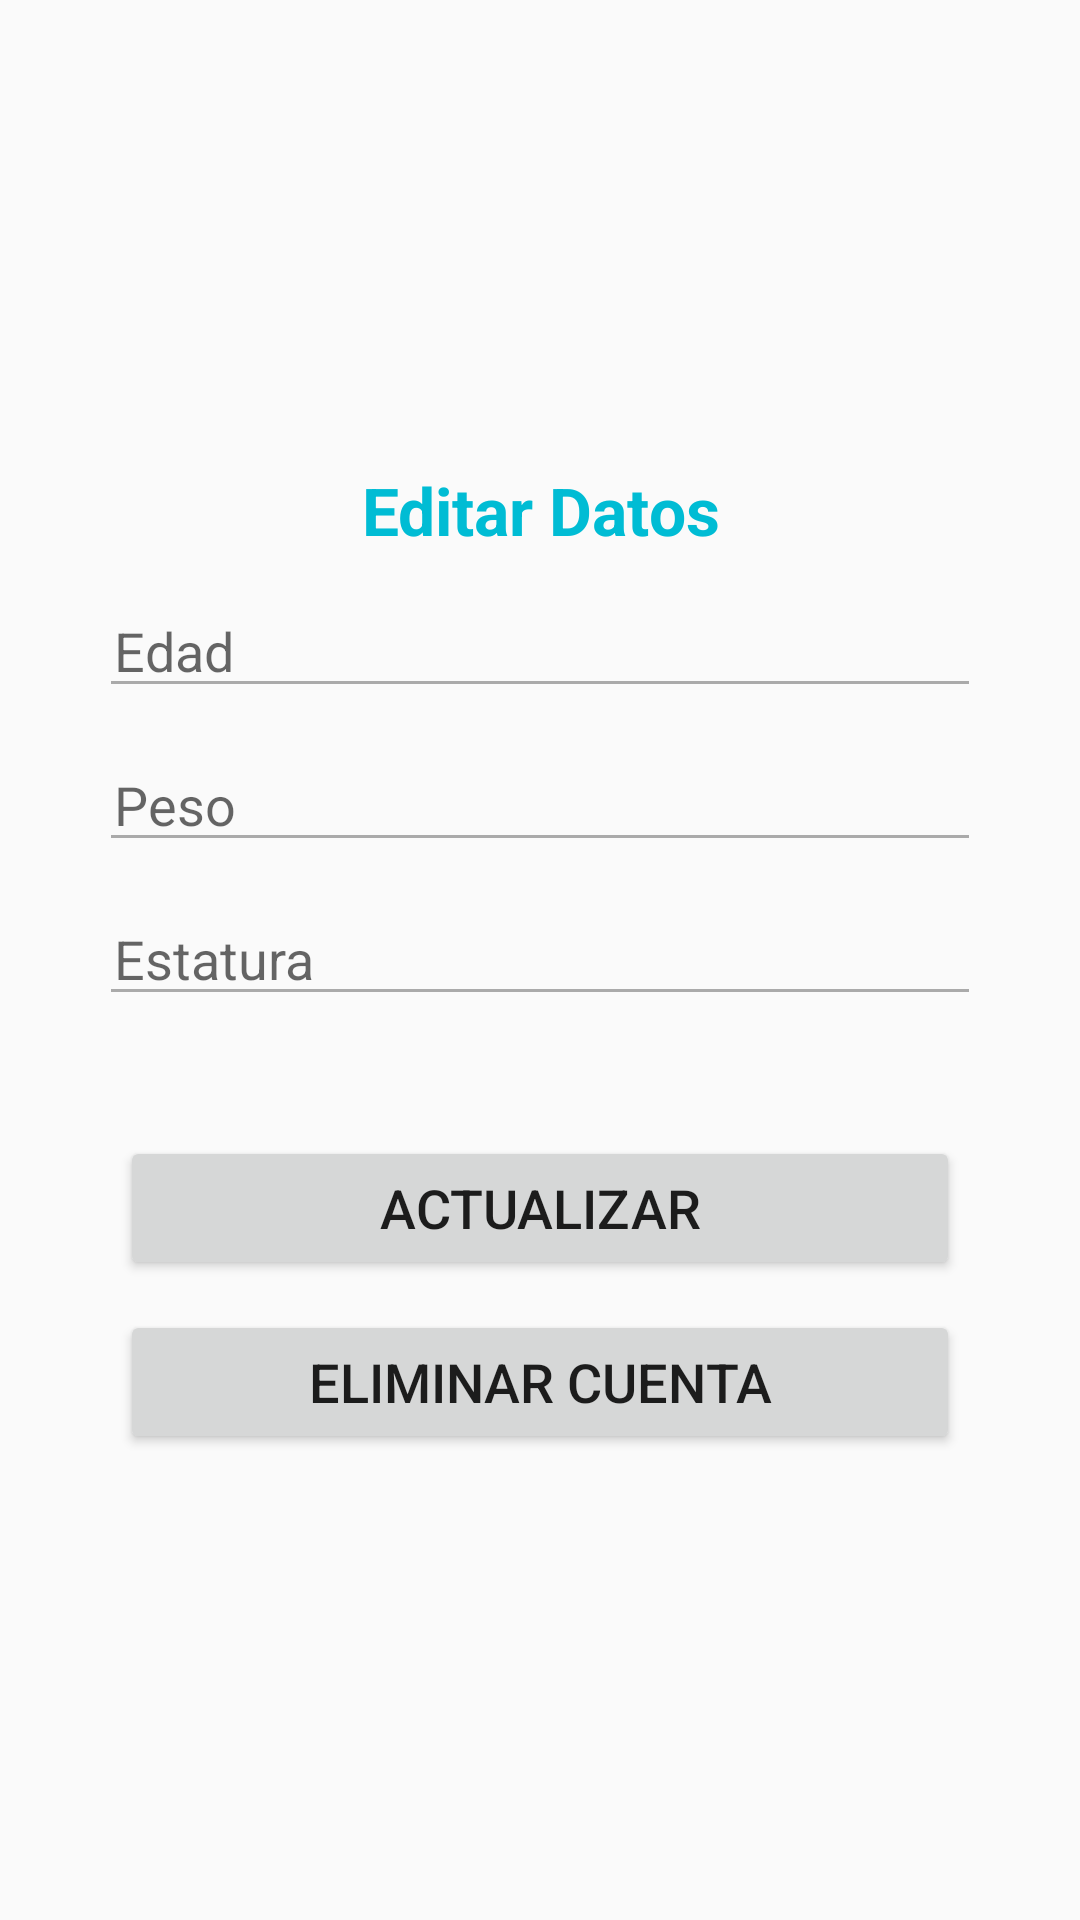

The Android layout XML behind this screen, and the referenced resources:
<!-- AndroidManifest.xml: application theme AppTheme -->
<!-- res/layout/fragment_editar.xml -->
<?xml version="1.0" encoding="utf-8"?>

<FrameLayout xmlns:android="http://schemas.android.com/apk/res/android"
    xmlns:tools="http://schemas.android.com/tools"
    android:layout_width="match_parent"
    android:layout_height="match_parent"
    tools:context=".EditarFragment">

    
    <LinearLayout
        android:layout_width="match_parent"
        android:layout_height="match_parent"
        android:layout_marginLeft="25dp"
        android:layout_marginRight="25dp"
        android:gravity="center"
        android:orientation="vertical">

        <TextView
            android:layout_width="match_parent"
            android:layout_height="wrap_content"
            android:gravity="center"
            android:text="Editar Datos"
            android:textColor="@color/colorPrimary"
            android:textSize="22dp"
            android:textStyle="bold" />

        <EditText
            android:id="@+id/txt_Edad"
            android:layout_width="match_parent"
            android:layout_height="wrap_content"
            android:layout_marginStart="8dp"
            android:layout_marginTop="10dp"
            android:layout_marginEnd="8dp"
            android:backgroundTint="@android:color/darker_gray"
            android:ems="10"
            android:hint="Edad"
            android:inputType="number"
            android:paddingLeft="5dp" />

        <EditText
            android:id="@+id/txt_Peso"
            android:layout_width="match_parent"
            android:layout_height="wrap_content"
            android:layout_marginStart="8dp"
            android:layout_marginTop="10dp"
            android:layout_marginEnd="8dp"
            android:backgroundTint="@android:color/darker_gray"
            android:ems="10"
            android:hint="Peso"
            android:inputType="numberDecimal"
            android:paddingLeft="5dp" />

        <EditText
            android:id="@+id/txt_Estatura"
            android:layout_width="match_parent"
            android:layout_height="wrap_content"
            android:layout_marginStart="8dp"
            android:layout_marginTop="10dp"
            android:layout_marginEnd="8dp"
            android:backgroundTint="@android:color/darker_gray"
            android:ems="10"
            android:hint="Estatura"
            android:inputType="numberDecimal"
            android:paddingLeft="5dp" />

        <Button
            android:id="@+id/btn_actualizar"
            android:layout_width="match_parent"
            android:layout_height="wrap_content"
            android:layout_marginLeft="15dp"
            android:layout_marginTop="40dp"
            android:layout_marginRight="15dp"
            android:text="Actualizar"
            android:textSize="18sp" />

        <Button
            android:id="@+id/btn_eliminarCuenta"
            android:layout_width="match_parent"
            android:layout_height="wrap_content"
            android:layout_marginLeft="15dp"
            android:layout_marginTop="10dp"
            android:layout_marginRight="15dp"
            android:text="Eliminar Cuenta"
            android:textSize="18sp" />
    </LinearLayout>
</FrameLayout>
<!-- resources referenced by this layout -->
<resources>
  <color name="colorPrimary">#00bcd4</color>
  <style name="AppTheme" parent="Theme.AppCompat.Light.DarkActionBar">
          
          <item name="colorPrimary">@color/colorPrimary</item>
          <item name="colorPrimaryDark">@color/colorPrimaryDark</item>
          <item name="colorAccent">@color/secondaryColor</item>
          <item name="colorSecondary">@color/secondaryDarkColor</item>
          <item name="colorSecondaryVariant">@color/secondaryLightColor</item>
          <item name="colorError">@color/red_200</item>
  
      </style>
  <color name="colorPrimaryDark">#0095a8</color>
  <color name="secondaryColor">#ffc107</color>
  <color name="secondaryDarkColor">#ff6f00</color>
  <color name="secondaryLightColor">#fff350</color>
  <color name="red_200">#f44336</color>
</resources>
